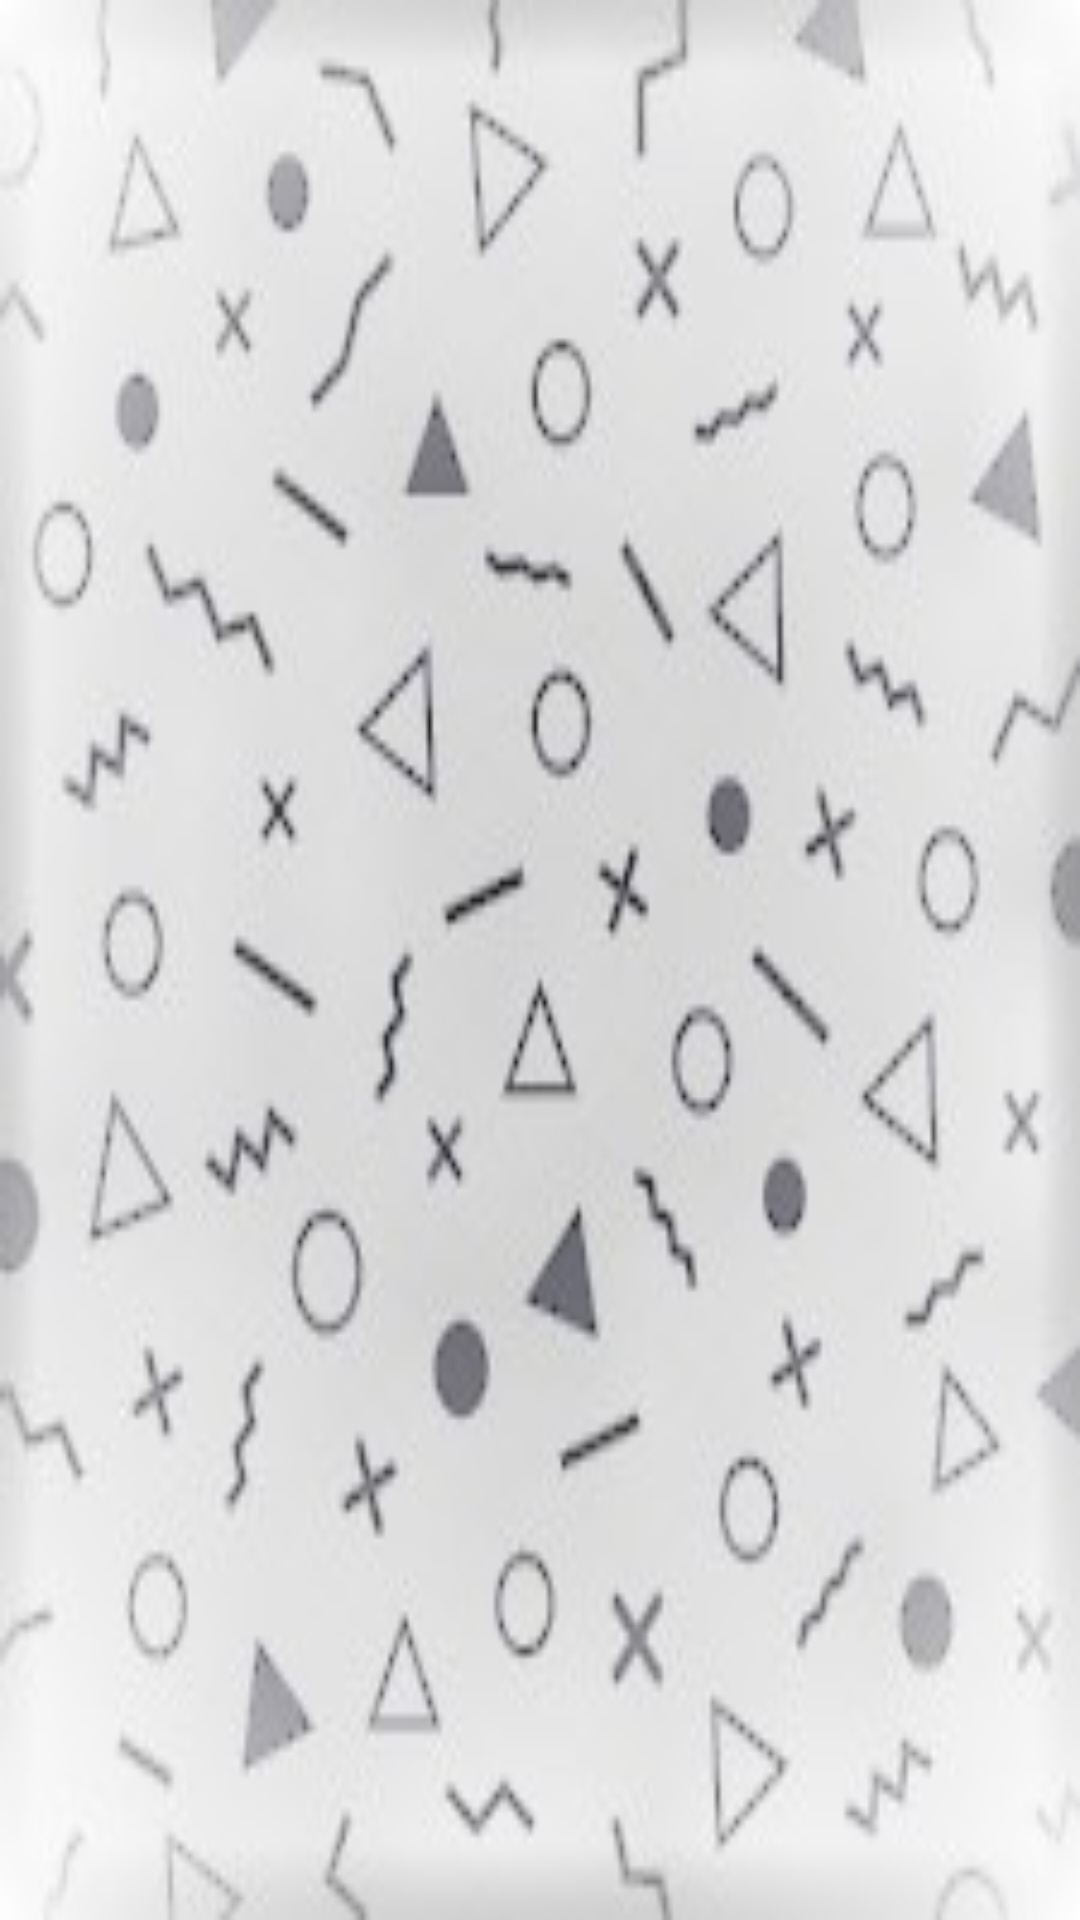

Android layout source for this screen:
<!-- AndroidManifest.xml: application theme AppTheme -->
<!-- res/layout/activity_restorent_details.xml -->
<?xml version="1.0" encoding="utf-8"?>
<ScrollView xmlns:android="http://schemas.android.com/apk/res/android"
    xmlns:app="http://schemas.android.com/apk/res-auto"
    xmlns:tools="http://schemas.android.com/tools"
    android:layout_width="match_parent"
    android:layout_height="match_parent"
    android:background="@drawable/whiteback_blur"
    tools:context=".RestorentDetails">

    <RelativeLayout
        android:layout_width="match_parent"
        android:layout_height="wrap_content">

        <androidx.recyclerview.widget.RecyclerView
            android:id="@+id/shopRV"
            android:layout_width="match_parent"
            android:layout_height="wrap_content"
            android:layout_marginTop="2dp" />
    </RelativeLayout>
</ScrollView>
<!-- resources referenced by this layout -->
<resources>
  <!-- drawable whiteback_blur: jpg bitmap (drawable, 41404 bytes) -->
  <style name="AppTheme" parent="Theme.AppCompat.Light">
          
          <item name="colorPrimary">@color/colorPrimary</item>
          <item name="colorPrimaryDark">@color/colorPrimaryDark</item>
          <item name="colorAccent">@color/colorAccent</item>
      </style>
  <color name="colorPrimary">#407C43</color>
  <color name="colorPrimaryDark">#407C43</color>
  <color name="colorAccent">#D81B60</color>
</resources>
